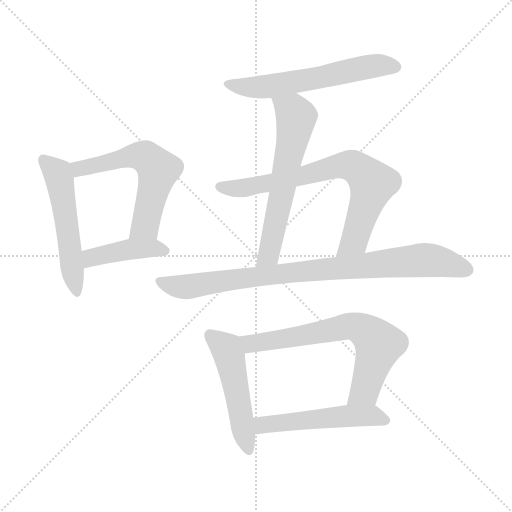
t = 0.00 s
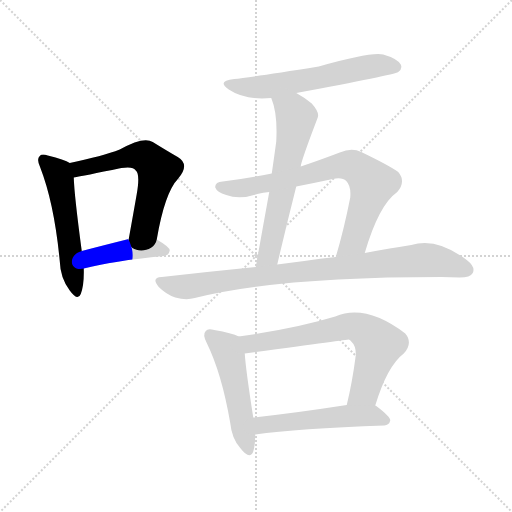
t = 1.55 s
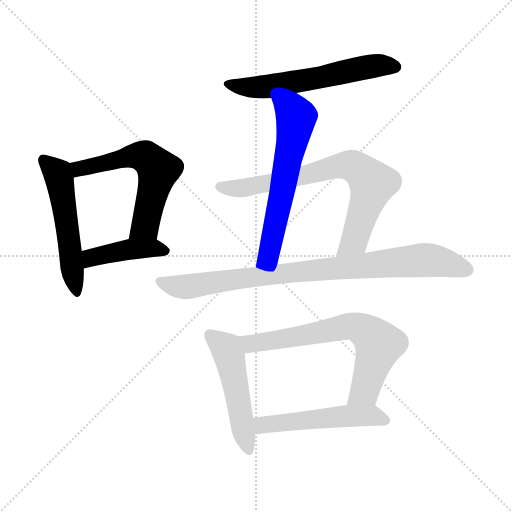
t = 3.09 s
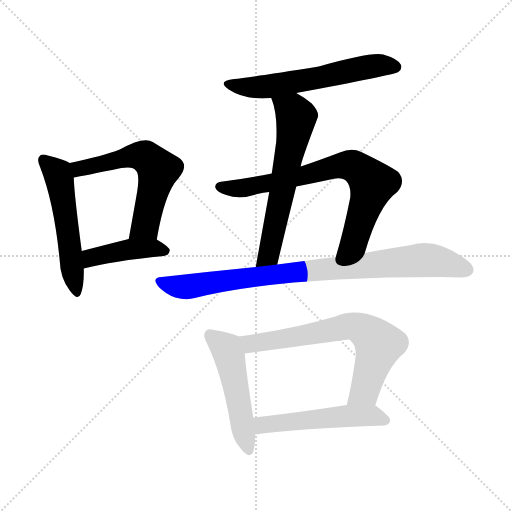
t = 4.64 s
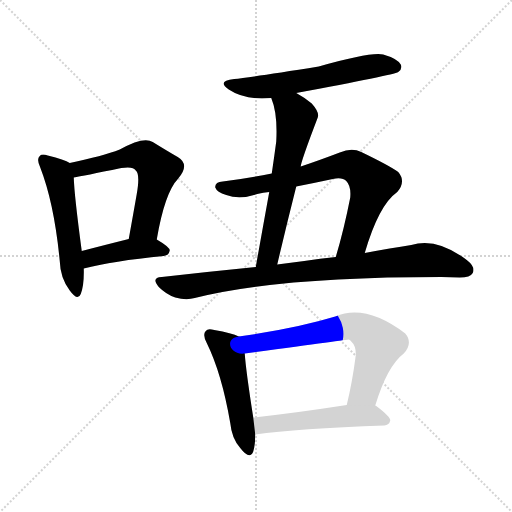
t = 6.19 s
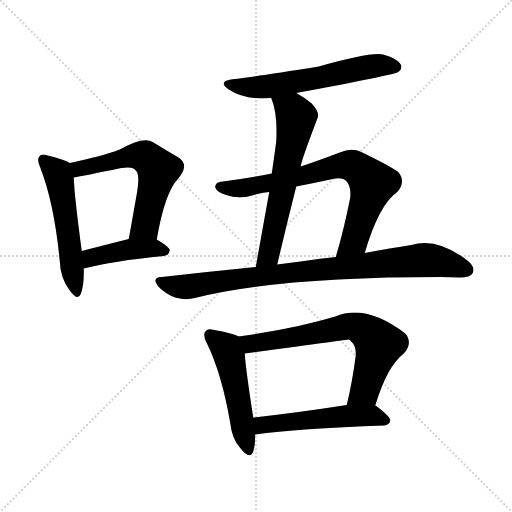
t = 7.73 s

The animated SVG that drew these frames (rendered in a browser with its animation timeline set to each time). Animation: 10 CSS @keyframes rules; one cycle of 7.73 s.

<svg version="1.1" viewBox="0 0 1024 1024" xmlns="http://www.w3.org/2000/svg">
  <g stroke="lightgray" stroke-dasharray="1,1" stroke-width="1" transform="scale(4, 4)">
    <line x1="0" y1="0" x2="256" y2="256"></line>
    <line x1="256" y1="0" x2="0" y2="256"></line>
    <line x1="128" y1="0" x2="128" y2="256"></line>
    <line x1="0" y1="128" x2="256" y2="128"></line>
  </g>
<g transform="scale(1, -1) translate(0, -900)">
   <style type="text/css">
    @keyframes keyframes0 {
      from {
       stroke: blue;
       stroke-dashoffset: 533;
       stroke-width: 128;
       }
       63% {
       animation-timing-function: step-end;
       stroke: blue;
       stroke-dashoffset: 0;
       stroke-width: 128;
       }
       to {
       stroke: black;
       stroke-width: 1024;
       }
       }
       #make-me-a-hanzi-animation-0 {
         animation: keyframes0 0.683757s both;
         animation-delay: 0.000000s;
         animation-timing-function: linear;
       }
    @keyframes keyframes1 {
      from {
       stroke: blue;
       stroke-dashoffset: 588;
       stroke-width: 128;
       }
       66% {
       animation-timing-function: step-end;
       stroke: blue;
       stroke-dashoffset: 0;
       stroke-width: 128;
       }
       to {
       stroke: black;
       stroke-width: 1024;
       }
       }
       #make-me-a-hanzi-animation-1 {
         animation: keyframes1 0.728516s both;
         animation-delay: 0.683757s;
         animation-timing-function: linear;
       }
    @keyframes keyframes2 {
      from {
       stroke: blue;
       stroke-dashoffset: 426;
       stroke-width: 128;
       }
       58% {
       animation-timing-function: step-end;
       stroke: blue;
       stroke-dashoffset: 0;
       stroke-width: 128;
       }
       to {
       stroke: black;
       stroke-width: 1024;
       }
       }
       #make-me-a-hanzi-animation-2 {
         animation: keyframes2 0.596680s both;
         animation-delay: 1.412272s;
         animation-timing-function: linear;
       }
    @keyframes keyframes3 {
      from {
       stroke: blue;
       stroke-dashoffset: 592;
       stroke-width: 128;
       }
       66% {
       animation-timing-function: step-end;
       stroke: blue;
       stroke-dashoffset: 0;
       stroke-width: 128;
       }
       to {
       stroke: black;
       stroke-width: 1024;
       }
       }
       #make-me-a-hanzi-animation-3 {
         animation: keyframes3 0.731771s both;
         animation-delay: 2.008952s;
         animation-timing-function: linear;
       }
    @keyframes keyframes4 {
      from {
       stroke: blue;
       stroke-dashoffset: 619;
       stroke-width: 128;
       }
       67% {
       animation-timing-function: step-end;
       stroke: blue;
       stroke-dashoffset: 0;
       stroke-width: 128;
       }
       to {
       stroke: black;
       stroke-width: 1024;
       }
       }
       #make-me-a-hanzi-animation-4 {
         animation: keyframes4 0.753743s both;
         animation-delay: 2.740723s;
         animation-timing-function: linear;
       }
    @keyframes keyframes5 {
      from {
       stroke: blue;
       stroke-dashoffset: 739;
       stroke-width: 128;
       }
       71% {
       animation-timing-function: step-end;
       stroke: blue;
       stroke-dashoffset: 0;
       stroke-width: 128;
       }
       to {
       stroke: black;
       stroke-width: 1024;
       }
       }
       #make-me-a-hanzi-animation-5 {
         animation: keyframes5 0.851400s both;
         animation-delay: 3.494466s;
         animation-timing-function: linear;
       }
    @keyframes keyframes6 {
      from {
       stroke: blue;
       stroke-dashoffset: 876;
       stroke-width: 128;
       }
       74% {
       animation-timing-function: step-end;
       stroke: blue;
       stroke-dashoffset: 0;
       stroke-width: 128;
       }
       to {
       stroke: black;
       stroke-width: 1024;
       }
       }
       #make-me-a-hanzi-animation-6 {
         animation: keyframes6 0.962891s both;
         animation-delay: 4.345866s;
         animation-timing-function: linear;
       }
    @keyframes keyframes7 {
      from {
       stroke: blue;
       stroke-dashoffset: 502;
       stroke-width: 128;
       }
       62% {
       animation-timing-function: step-end;
       stroke: blue;
       stroke-dashoffset: 0;
       stroke-width: 128;
       }
       to {
       stroke: black;
       stroke-width: 1024;
       }
       }
       #make-me-a-hanzi-animation-7 {
         animation: keyframes7 0.658529s both;
         animation-delay: 5.308757s;
         animation-timing-function: linear;
       }
    @keyframes keyframes8 {
      from {
       stroke: blue;
       stroke-dashoffset: 680;
       stroke-width: 128;
       }
       69% {
       animation-timing-function: step-end;
       stroke: blue;
       stroke-dashoffset: 0;
       stroke-width: 128;
       }
       to {
       stroke: black;
       stroke-width: 1024;
       }
       }
       #make-me-a-hanzi-animation-8 {
         animation: keyframes8 0.803385s both;
         animation-delay: 5.967285s;
         animation-timing-function: linear;
       }
    @keyframes keyframes9 {
      from {
       stroke: blue;
       stroke-dashoffset: 520;
       stroke-width: 128;
       }
       63% {
       animation-timing-function: step-end;
       stroke: blue;
       stroke-dashoffset: 0;
       stroke-width: 128;
       }
       to {
       stroke: black;
       stroke-width: 1024;
       }
       }
       #make-me-a-hanzi-animation-9 {
         animation: keyframes9 0.673177s both;
         animation-delay: 6.770671s;
         animation-timing-function: linear;
       }
</style>
<path d="M 139.5 574.0 Q 129.5 581.0 95.5 589.0 Q 83.5 593.0 79.5 588.0 Q 72.5 582.0 80.5 565.0 Q 108.5 493.0 119.5 378.0 Q 120.5 344.0 139.5 319.0 Q 155.5 297.0 161.5 312.0 Q 168.5 330.0 167.5 363.0 L 163.5 398.0 Q 148.5 510.0 147.5 545.0 C 146.5 570.0 146.5 570.0 139.5 574.0 Z" fill="lightgray"></path> 
<path d="M 313.5 421.0 Q 329.5 515.0 356.5 543.0 Q 380.5 571.0 355.5 586.0 Q 334.5 598.0 305.5 616.0 Q 287.5 628.0 239.5 601.0 Q 205.5 588.0 139.5 574.0 C 110.5 568.0 117.5 540.0 147.5 545.0 Q 165.5 548.0 242.5 564.0 Q 266.5 568.0 271.5 559.0 Q 280.5 552.0 273.5 512.0 Q 266.5 472.0 257.5 422.0 C 252.5 392.0 308.5 391.0 313.5 421.0 Z" fill="lightgray"></path> 
<path d="M 167.5 363.0 Q 224.5 378.0 327.5 388.0 Q 337.5 389.0 339.5 399.0 Q 339.5 406.0 313.5 421.0 C 295.5 432.0 286.5 429.0 257.5 422.0 Q 205.5 409.0 163.5 398.0 C 134.5 390.0 138.5 356.0 167.5 363.0 Z" fill="lightgray"></path> 
<path d="M 592.5 714.0 Q 787.5 750.0 796.5 756.0 Q 805.5 763.0 801.5 771.0 Q 794.5 783.0 766.5 791.0 Q 742.5 797.0 637.5 767.0 Q 499.5 745.0 468.5 742.0 Q 432.5 738.0 457.5 721.0 Q 490.5 699.0 542.5 704.0 L 592.5 714.0 Z" fill="lightgray"></path> 
<path d="M 601.5 567.0 Q 601.5 576.0 635.5 665.0 Q 639.5 675.0 623.5 693.0 Q 607.5 706.0 592.5 714.0 C 566.5 729.0 532.5 732.0 542.5 704.0 Q 555.5 673.0 552.5 617.0 Q 548.5 587.0 543.5 553.0 L 538.5 516.0 Q 525.5 444.0 511.5 366.0 C 506.5 336.0 547.5 342.0 554.5 371.0 Q 573.5 452.0 592.5 527.0 L 601.5 567.0 Z" fill="lightgray"></path> 
<path d="M 729.5 394.0 Q 757.5 490.0 794.5 516.0 Q 812.5 537.0 796.5 556.0 Q 778.5 569.0 722.5 596.0 Q 703.5 605.0 679.5 595.0 Q 637.5 579.0 601.5 567.0 L 543.5 553.0 Q 494.5 543.0 445.5 537.0 Q 429.5 536.0 430.5 525.0 Q 433.5 516.0 452.5 510.0 Q 479.5 500.0 514.5 512.0 Q 526.5 515.0 538.5 516.0 L 592.5 527.0 Q 628.5 534.0 665.5 542.0 Q 684.5 546.0 692.5 538.0 Q 702.5 528.0 700.5 505.0 Q 687.5 439.0 671.5 386.0 C 663.5 357.0 720.5 365.0 729.5 394.0 Z" fill="lightgray"></path> 
<path d="M 511.5 366.0 Q 420.5 357.0 323.5 346.0 Q 301.5 345.0 317.5 326.0 Q 332.5 311.0 350.5 305.0 Q 372.5 299.0 389.5 304.0 Q 555.5 346.0 882.5 346.0 Q 900.5 346.0 919.5 345.0 Q 940.5 345.0 945.5 354.0 Q 951.5 366.0 933.5 380.0 Q 873.5 426.0 822.5 410.0 Q 782.5 404.0 729.5 394.0 L 671.5 386.0 Q 640.5 383.0 608.5 378.0 Q 581.5 375.0 554.5 371.0 L 511.5 366.0 Z" fill="lightgray"></path> 
<path d="M 477.5 227.0 Q 464.5 234.0 428.5 240.0 Q 415.5 244.0 411.5 238.0 Q 404.5 231.0 413.5 214.0 Q 443.5 153.0 460.5 54.0 Q 463.5 23.0 480.5 4.0 Q 499.5 -21.0 506.5 -3.0 Q 510.5 10.0 510.5 31.0 L 506.5 65.0 Q 491.5 161.0 489.5 193.0 C 487.5 223.0 487.5 223.0 477.5 227.0 Z" fill="lightgray"></path> 
<path d="M 750.5 89.0 Q 774.5 168.0 807.5 193.0 Q 826.5 214.0 810.5 233.0 Q 731.5 293.0 670.5 267.0 Q 591.5 243.0 477.5 227.0 C 447.5 223.0 459.5 189.0 489.5 193.0 Q 696.5 221.0 697.5 221.0 Q 700.5 220.0 702.5 217.0 Q 712.5 208.0 711.5 189.0 Q 704.5 135.0 693.5 90.0 C 686.5 61.0 741.5 60.0 750.5 89.0 Z" fill="lightgray"></path> 
<path d="M 510.5 31.0 Q 594.5 43.0 768.5 49.0 Q 778.5 50.0 780.5 59.0 Q 781.5 66.0 752.5 88.0 Q 751.5 89.0 750.5 89.0 L 693.5 90.0 Q 590.5 74.0 506.5 65.0 C 476.5 62.0 480.5 27.0 510.5 31.0 Z" fill="lightgray"></path> 
      <clipPath id="make-me-a-hanzi-clip-0">
      <path d="M 139.5 574.0 Q 129.5 581.0 95.5 589.0 Q 83.5 593.0 79.5 588.0 Q 72.5 582.0 80.5 565.0 Q 108.5 493.0 119.5 378.0 Q 120.5 344.0 139.5 319.0 Q 155.5 297.0 161.5 312.0 Q 168.5 330.0 167.5 363.0 L 163.5 398.0 Q 148.5 510.0 147.5 545.0 C 146.5 570.0 146.5 570.0 139.5 574.0 Z" fill="lightgray"></path>
      </clipPath>
      <path clip-path="url(#make-me-a-hanzi-clip-0)" d="M 86.5 580.0 L 118.5 545.0 L 151.5 318.0 " fill="none" id="make-me-a-hanzi-animation-0" stroke-dasharray="405 810" stroke-linecap="round"></path>

      <clipPath id="make-me-a-hanzi-clip-1">
      <path d="M 313.5 421.0 Q 329.5 515.0 356.5 543.0 Q 380.5 571.0 355.5 586.0 Q 334.5 598.0 305.5 616.0 Q 287.5 628.0 239.5 601.0 Q 205.5 588.0 139.5 574.0 C 110.5 568.0 117.5 540.0 147.5 545.0 Q 165.5 548.0 242.5 564.0 Q 266.5 568.0 271.5 559.0 Q 280.5 552.0 273.5 512.0 Q 266.5 472.0 257.5 422.0 C 252.5 392.0 308.5 391.0 313.5 421.0 Z" fill="lightgray"></path>
      </clipPath>
      <path clip-path="url(#make-me-a-hanzi-clip-1)" d="M 149.5 553.0 L 158.5 563.0 L 257.5 587.0 L 295.5 584.0 L 316.5 561.0 L 315.5 553.0 L 290.5 449.0 L 264.5 429.0 " fill="none" id="make-me-a-hanzi-animation-1" stroke-dasharray="460 920" stroke-linecap="round"></path>

      <clipPath id="make-me-a-hanzi-clip-2">
      <path d="M 167.5 363.0 Q 224.5 378.0 327.5 388.0 Q 337.5 389.0 339.5 399.0 Q 339.5 406.0 313.5 421.0 C 295.5 432.0 286.5 429.0 257.5 422.0 Q 205.5 409.0 163.5 398.0 C 134.5 390.0 138.5 356.0 167.5 363.0 Z" fill="lightgray"></path>
      </clipPath>
      <path clip-path="url(#make-me-a-hanzi-clip-2)" d="M 171.5 369.0 L 186.5 386.0 L 254.5 401.0 L 306.5 404.0 L 331.5 398.0 " fill="none" id="make-me-a-hanzi-animation-2" stroke-dasharray="298 596" stroke-linecap="round"></path>

      <clipPath id="make-me-a-hanzi-clip-3">
      <path d="M 592.5 714.0 Q 787.5 750.0 796.5 756.0 Q 805.5 763.0 801.5 771.0 Q 794.5 783.0 766.5 791.0 Q 742.5 797.0 637.5 767.0 Q 499.5 745.0 468.5 742.0 Q 432.5 738.0 457.5 721.0 Q 490.5 699.0 542.5 704.0 L 592.5 714.0 Z" fill="lightgray"></path>
      </clipPath>
      <path clip-path="url(#make-me-a-hanzi-clip-3)" d="M 459.5 733.0 L 490.5 726.0 L 544.5 728.0 L 738.5 767.0 L 790.5 766.0 " fill="none" id="make-me-a-hanzi-animation-3" stroke-dasharray="464 928" stroke-linecap="round"></path>

      <clipPath id="make-me-a-hanzi-clip-4">
      <path d="M 601.5 567.0 Q 601.5 576.0 635.5 665.0 Q 639.5 675.0 623.5 693.0 Q 607.5 706.0 592.5 714.0 C 566.5 729.0 532.5 732.0 542.5 704.0 Q 555.5 673.0 552.5 617.0 Q 548.5 587.0 543.5 553.0 L 538.5 516.0 Q 525.5 444.0 511.5 366.0 C 506.5 336.0 547.5 342.0 554.5 371.0 Q 573.5 452.0 592.5 527.0 L 601.5 567.0 Z" fill="lightgray"></path>
      </clipPath>
      <path clip-path="url(#make-me-a-hanzi-clip-4)" d="M 549.5 700.0 L 587.5 675.0 L 591.5 662.0 L 537.5 390.0 L 517.5 373.0 " fill="none" id="make-me-a-hanzi-animation-4" stroke-dasharray="491 982" stroke-linecap="round"></path>

      <clipPath id="make-me-a-hanzi-clip-5">
      <path d="M 729.5 394.0 Q 757.5 490.0 794.5 516.0 Q 812.5 537.0 796.5 556.0 Q 778.5 569.0 722.5 596.0 Q 703.5 605.0 679.5 595.0 Q 637.5 579.0 601.5 567.0 L 543.5 553.0 Q 494.5 543.0 445.5 537.0 Q 429.5 536.0 430.5 525.0 Q 433.5 516.0 452.5 510.0 Q 479.5 500.0 514.5 512.0 Q 526.5 515.0 538.5 516.0 L 592.5 527.0 Q 628.5 534.0 665.5 542.0 Q 684.5 546.0 692.5 538.0 Q 702.5 528.0 700.5 505.0 Q 687.5 439.0 671.5 386.0 C 663.5 357.0 720.5 365.0 729.5 394.0 Z" fill="lightgray"></path>
      </clipPath>
      <path clip-path="url(#make-me-a-hanzi-clip-5)" d="M 440.5 526.0 L 501.5 526.0 L 681.5 569.0 L 716.5 562.0 L 744.5 533.0 L 708.5 419.0 L 678.5 391.0 " fill="none" id="make-me-a-hanzi-animation-5" stroke-dasharray="611 1222" stroke-linecap="round"></path>

      <clipPath id="make-me-a-hanzi-clip-6">
      <path d="M 511.5 366.0 Q 420.5 357.0 323.5 346.0 Q 301.5 345.0 317.5 326.0 Q 332.5 311.0 350.5 305.0 Q 372.5 299.0 389.5 304.0 Q 555.5 346.0 882.5 346.0 Q 900.5 346.0 919.5 345.0 Q 940.5 345.0 945.5 354.0 Q 951.5 366.0 933.5 380.0 Q 873.5 426.0 822.5 410.0 Q 782.5 404.0 729.5 394.0 L 671.5 386.0 Q 640.5 383.0 608.5 378.0 Q 581.5 375.0 554.5 371.0 L 511.5 366.0 Z" fill="lightgray"></path>
      </clipPath>
      <path clip-path="url(#make-me-a-hanzi-clip-6)" d="M 320.5 336.0 L 371.5 326.0 L 590.5 356.0 L 844.5 380.0 L 898.5 373.0 L 933.5 360.0 " fill="none" id="make-me-a-hanzi-animation-6" stroke-dasharray="748 1496" stroke-linecap="round"></path>

      <clipPath id="make-me-a-hanzi-clip-7">
      <path d="M 477.5 227.0 Q 464.5 234.0 428.5 240.0 Q 415.5 244.0 411.5 238.0 Q 404.5 231.0 413.5 214.0 Q 443.5 153.0 460.5 54.0 Q 463.5 23.0 480.5 4.0 Q 499.5 -21.0 506.5 -3.0 Q 510.5 10.0 510.5 31.0 L 506.5 65.0 Q 491.5 161.0 489.5 193.0 C 487.5 223.0 487.5 223.0 477.5 227.0 Z" fill="lightgray"></path>
      </clipPath>
      <path clip-path="url(#make-me-a-hanzi-clip-7)" d="M 420.5 230.0 L 454.5 200.0 L 494.5 3.0 " fill="none" id="make-me-a-hanzi-animation-7" stroke-dasharray="374 748" stroke-linecap="round"></path>

      <clipPath id="make-me-a-hanzi-clip-8">
      <path d="M 750.5 89.0 Q 774.5 168.0 807.5 193.0 Q 826.5 214.0 810.5 233.0 Q 731.5 293.0 670.5 267.0 Q 591.5 243.0 477.5 227.0 C 447.5 223.0 459.5 189.0 489.5 193.0 Q 696.5 221.0 697.5 221.0 Q 700.5 220.0 702.5 217.0 Q 712.5 208.0 711.5 189.0 Q 704.5 135.0 693.5 90.0 C 686.5 61.0 741.5 60.0 750.5 89.0 Z" fill="lightgray"></path>
      </clipPath>
      <path clip-path="url(#make-me-a-hanzi-clip-8)" d="M 486.5 224.0 L 496.5 215.0 L 529.5 214.0 L 704.5 248.0 L 733.5 236.0 L 757.5 211.0 L 728.5 118.0 L 700.5 95.0 " fill="none" id="make-me-a-hanzi-animation-8" stroke-dasharray="552 1104" stroke-linecap="round"></path>

      <clipPath id="make-me-a-hanzi-clip-9">
      <path d="M 510.5 31.0 Q 594.5 43.0 768.5 49.0 Q 778.5 50.0 780.5 59.0 Q 781.5 66.0 752.5 88.0 Q 751.5 89.0 750.5 89.0 L 693.5 90.0 Q 590.5 74.0 506.5 65.0 C 476.5 62.0 480.5 27.0 510.5 31.0 Z" fill="lightgray"></path>
      </clipPath>
      <path clip-path="url(#make-me-a-hanzi-clip-9)" d="M 514.5 37.0 L 529.5 51.0 L 688.5 68.0 L 742.5 69.0 L 770.5 59.0 " fill="none" id="make-me-a-hanzi-animation-9" stroke-dasharray="392 784" stroke-linecap="round"></path>

</g>
</svg>
